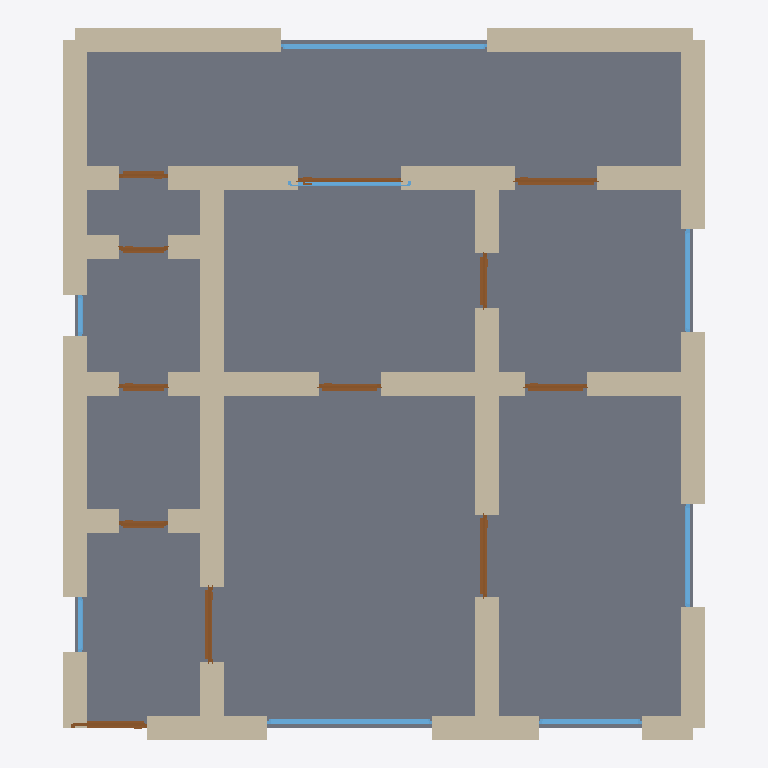
Plan cut of the same IFC building model at storey 'Ground Floor' (level 0.00 m, cut at 1.40 m), seen from above with north up, elements coloured by IFC class: 36 walls (beige), 12 doors (brown), 8 windows (light blue), 1 slab (grey). Cut surfaces are drawn darker.
Extent 9.3 m × 10.3 m × 3.4 m (x, y, z). Storeys (1): Ground Floor at 0.00 m. Elements (57): 36 IfcWall, 12 IfcDoor, 8 IfcWindow, 1 IfcSlab.

HEADER;
FILE_DESCRIPTION(('ViewDefinition[DesignTransferView]'),'2;1');
FILE_NAME('/dev/null','2026-05-05T20:25:35+05:30',(''),(''),'IfcOpenShell 0.8.5','IfcOpenShell 0.8.5','Nobody');
FILE_SCHEMA(('IFC4'));
ENDSEC;
DATA;
#1=IFCPROJECT('2qlJMv2cn63OU6A_dDSIwl',$,'A Luxembourg-Ville Limpertsberg/Belair townhouse 2-bed — lat',$,$,$,$,(#10),#5);
#12=IFCSITE('1VNNeZSjrEUeM3li5dd_M_',$,'Site',$,$,$,$,$,$,$,$,$,$,$);
#13=IFCBUILDING('1KnAgyliHFD8kI3Pr8v_hB',$,'Building',$,$,$,$,$,$,$,$,$);
#16=IFCBUILDINGSTOREY('25WHZ6_Iv8wAlJ0mjuWNUn',$,'Ground Floor',$,$,#22,$,$,$,$);
#2511=IFCSLAB('1frhUQbr9ANAGf$aKvkX8D',$,'Floor',$,$,#2528,#2523,$,.FLOOR.);
#222=IFCWALL('3SqHEtHBrEMfnY6XXlL_K6',$,'Exterior Wall',$,$,#243,#238,$,$);
#200=IFCWALL('3Edv4_gSr9u9qoHEqurxrY',$,'Exterior Wall',$,$,#221,#216,$,$);
#178=IFCWALL('1JAHbpgUn9$QNnoh_iXJm9',$,'Exterior Wall',$,$,#199,#194,$,$);
#156=IFCWALL('3UMMFFQCL3fwl8byLVUiFB',$,'Exterior Wall',$,$,#177,#172,$,$);
#134=IFCWALL('1uCbaMehb3phT0tcHiQyLH',$,'Exterior Wall',$,$,#155,#150,$,$);
#112=IFCWALL('3d_3XQAJDBFuOG2HvfFBc2',$,'Exterior Wall',$,$,#133,#128,$,$);
#376=IFCWALL('04JLk7DFr6ZeWOqWCWadOE',$,'Interior Wall',$,$,#397,#392,$,$);
#442=IFCWALL('1xY3kP3APAGxcG_33oIQGJ',$,'Interior Wall',$,$,#463,#458,$,$);
#90=IFCWALL('02s$DiAUr3ROQcZ99VcrCF',$,'Exterior Wall',$,$,#111,#106,$,$);
#23=IFCWALL('0mRa1El4r6BP5eEhjIYELE',$,'Exterior Wall',$,$,#45,#39,$,$);
#552=IFCWALL('0kcZTgaBr1PQCi_qLWR0eQ',$,'Interior Wall',$,$,#573,#568,$,$);
#354=IFCWALL('2ZCPZtVNfFTQAtqIK7eLwr',$,'Interior Wall',$,$,#375,#370,$,$);
#46=IFCWALL('2un5Bow2fCrfyzaIV2h4t5',$,'Exterior Wall',$,$,#67,#62,$,$);
#420=IFCWALL('3rpNLMXCTFOxXeqlLHXS6$',$,'Interior Wall',$,$,#441,#436,$,$);
#398=IFCWALL('1DEwkOPB17ZOSJjqgrhL6Z',$,'Interior Wall',$,$,#419,#414,$,$);
#464=IFCWALL('3zGwdDm8LBqwKxFhBZ27UX',$,'Interior Wall',$,$,#485,#480,$,$);
#728=IFCWALL('2Ol_gMy3T9JhPD$wZFVZWa',$,'Interior Wall',$,$,#749,#744,$,$);
#684=IFCWALL('26qxrqLgD8OwuKYEZJFvVl',$,'Interior Wall',$,$,#705,#700,$,$);
#662=IFCWALL('2Rfo9yhpn029k1RdHysniX',$,'Interior Wall',$,$,#683,#678,$,$);
#640=IFCWALL('2IMk7684r1kQu1F4kVcPLz',$,'Interior Wall',$,$,#661,#656,$,$);
#244=IFCWALL('3TnhSJkoH1OucbNqgomids',$,'Exterior Wall',$,$,#265,#260,$,$);
#288=IFCWALL('0f_0UzMqb3CfpBnNhNIgJv',$,'Interior Wall',$,$,#309,#304,$,$);
#618=IFCWALL('2TFgNWz_j8r829Qk4s4fXJ',$,'Interior Wall',$,$,#639,#634,$,$);
#706=IFCWALL('0I9zTmGHf17OHJ5Q3yDbol',$,'Interior Wall',$,$,#727,#722,$,$);
#266=IFCWALL('19HxVY7gTEo9SD_vXDGdfD',$,'Interior Wall',$,$,#287,#282,$,$);
#68=IFCWALL('2f_$0rE9n5XxIt3RkhTfTV',$,'Exterior Wall',$,$,#89,#84,$,$);
#574=IFCWALL('2ddk_qvjX6BgDdrCg$f3Zk',$,'Interior Wall',$,$,#595,#590,$,$);
#2111=IFCWINDOW('08DjeOlTL4C9CFVNumslDj',$,'Window',$,$,#2165,#2160,$,1.2,3.0,$,$,$);
#310=IFCWALL('3jQ1RtvPvA6Qlh$A0aRtNV',$,'Interior Wall',$,$,#331,#326,$,$);
#794=IFCWALL('1iCtf0EMj8qwpoI3kYZAF8',$,'Interior Wall',$,$,#815,#810,$,$);
#508=IFCWALL('1cysfvsuDBK825CeyRIQg6',$,'Interior Wall',$,$,#529,#524,$,$);
#1836=IFCWINDOW('21yJpalaL09PlB_edeflE$',$,'Window',$,$,#1890,#1885,$,1.2,2.4,$,$,$);
#332=IFCWALL('3d2RFdqEz1OuLMKmpLND3H',$,'Interior Wall',$,$,#353,#348,$,$);
#772=IFCWALL('1$4xBdMZjDcxiPxe5hYQ7A',$,'Interior Wall',$,$,#793,#788,$,$);
#530=IFCWALL('2mfzr$TWnC$8iP52Onvr81',$,'Interior Wall',$,$,#551,#546,$,$);
#596=IFCWALL('2aW2ArfUHCthab9q_xDkH1',$,'Interior Wall',$,$,#617,#612,$,$);
#486=IFCWALL('3uT$uWLF932RLrmXAu_kPy',$,'Interior Wall',$,$,#507,#502,$,$);
#1156=IFCDOOR('2rCoe39lb86Q3S05Wli84m',$,'Door',$,$,#1240,#1235,$,2.1,1.2,$,$,$);
#1666=IFCDOOR('3E96k3Gbv5IQoUo7cRuNEH',$,'Door',$,$,#1750,#1745,$,2.1,1.2,$,$,$);
#901=IFCDOOR('3Bh6lnlRf0xPJdcWD1sHEc',$,'Door',$,$,#985,#980,$,2.1,1.1,$,$,$);
#750=IFCWALL('07q3n_zC99vPS5thCg$P38',$,'Interior Wall',$,$,#771,#766,$,$);
#1946=IFCWINDOW('2GadiHU8j6Y9VKUVH10AAj',$,'Window',$,$,#2000,#1995,$,1.2,1.5,$,$,$);
#2056=IFCWINDOW('1k7czUCRP0hwovDcLOzWhi',$,'Window',$,$,#2110,#2105,$,1.2,1.5,$,$,$);
#1891=IFCWINDOW('3xaxN4zfvEmeKkeVY3G6KT',$,'Window',$,$,#1945,#1940,$,1.2,1.5,$,$,$);
#816=IFCDOOR('1kIVUyIyTDvPsQ324t1mFM',$,'Door',$,$,#900,#895,$,2.1,1.1,$,$,$);
#1581=IFCDOOR('3XlSxtJwz2QPEBI4DSLUCx',$,'Door',$,$,#1665,#1660,$,2.1,1.5,$,$,$);
#2001=IFCWINDOW('2uPOuE7QjEt8k2vVPWAkmm',$,'Window',$,$,#2055,#2050,$,1.2,1.8,$,$,$);
#1326=IFCDOOR('2jJ_zz51P3lOtMORgFNuCT',$,'Door',$,$,#1410,#1405,$,2.1,0.9,$,$,$);
#1241=IFCDOOR('3MJl$9eTL6ouYHHk_WBbZa',$,'Door',$,$,#1325,#1320,$,2.1,0.9,$,$,$);
#1411=IFCDOOR('0Ath1DgvX2WgID4pMXQTSp',$,'Door',$,$,#1495,#1490,$,2.1,0.8,$,$,$);
#986=IFCDOOR('2HfgFUuWzC3AITS_meOjmp',$,'Door',$,$,#1070,#1065,$,2.1,0.7,$,$,$);
#1071=IFCDOOR('0lkLo8yE5F_PVjXuzchwff',$,'Door',$,$,#1155,#1150,$,2.1,0.7,$,$,$);
#1751=IFCDOOR('2xvicBZGz8xBh0BuvlzXVO',$,'Door',$,$,#1835,#1830,$,2.1,0.7,$,$,$);
#1496=IFCDOOR('0DiRUJKb1FRA$HTNIznaWh',$,'Door',$,$,#1580,#1575,$,2.1,0.7,$,$,$);
#2221=IFCWINDOW('3YojWtWF53ZgiZtnsOBvuG',$,'Window',$,$,#2275,#2270,$,1.2,0.8,$,$,$);
#2166=IFCWINDOW('3sM5Z9D7126wZ1UVLAmAq8',$,'Window',$,$,#2220,#2215,$,1.2,0.6,$,$,$);
ENDSEC;
